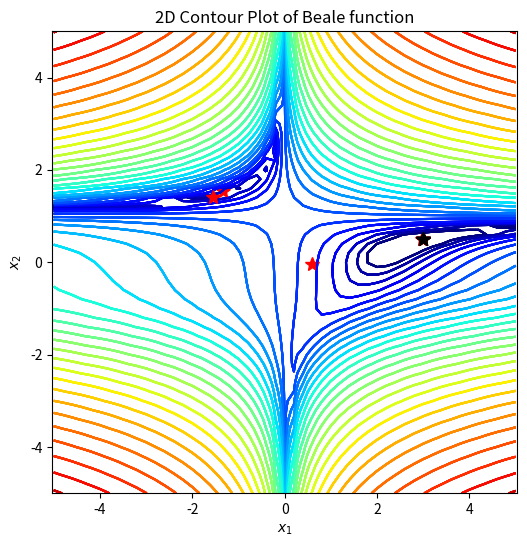

This chart was generated by the following Python code:
import numpy as np
import matplotlib.pyplot as plt
import matplotlib.colors as plt_cl

def beale(x1, x2):
    return (1.5-x1+x1*x2)**2+(2.25-x1+x1*x2**2)**2+(2.625-x1+x1*x2**3)**2;

def dbeale_dx(x1, x2):
    dfdx1 = 2*(1.5-x1+x1*x2)*(x2-1)+2*(2.25-x1+x1*x2**2)*(x2**2-1)+2*(2.625-x1+x1*x2**3)*(x2**3-1)
    dfdx2 = 2*(1.5-x1+x1*x2)*x1+2*(2.25-x1+x1*x2**2)*(2*x1*x2)+2*(2.625-x1+x1*x2**3)*(3*x1*x2**2)
    return dfdx1, dfdx2

def gradient_desent(x1_0, x2_0, learning_rate=0.1, tol_iter=100):
    x = np.array([x1_0, x2_0])
    for i in range(tol_iter):
        dydx = np.array(dbeale_dx(x[0], x[1]))
        x = x - learning_rate*dydx
    return x

def momentum(x1_0, x2_0, learning_rate=0.1, tol_iter=100):
    x = np.array([x1_0, x2_0])
    gamma = 0.9
    v = 0
    for i in range(tol_iter):
        dydx = np.array(dbeale_dx(x[0], x[1]))
        v = gamma * v - learning_rate * dydx
        x = x + v
    return x

def adagrad(x1_0, x2_0, learning_rate=0.1, tol_iter=100):
    g = 0
    epsilon = 0.0001
    x = np.array([x1_0, x2_0])
    for i in range(tol_iter):
        dydx = np.array(dbeale_dx(x[0], x[1]))
        g = g + np.dot(dydx, dydx)
        x = x - (learning_rate / (np.sqrt(g) + epsilon)) * dydx
    return x

# 定义画图函数
def gd_plot(x_traj):
    plt.rcParams['figure.figsize'] = [6, 6] # 窗口大小
    plt.contour(X1, X2, Y, levels=np.logspace(0, 6, 30),
    norm=plt_cl.LogNorm(), cmap=plt.cm.jet) # 画等高线图
    plt.title('2D Contour Plot of Beale function') # 添加标题
    plt.xlabel('$x_1$') # x轴标签
    plt.ylabel('$x_2$') # y轴标签
    plt.axis('equal') # 设置坐标轴为正方形
    plt.plot(3, 0.5, 'k*', markersize=10) # 画出最低点
    if x_traj is not None:
        x_traj = np.array(x_traj) # 将x_traj转为数组
        plt.plot(x_traj[0], x_traj[1], 'r*', markersize=10)
    # 以x_traj的第一列为x轴坐标，第二列为y轴坐标进行画图
    plt.show() # 显示图像

if __name__ == "__main__":
    step_x1, step_x2 = 0.2, 0.2
    X1, X2 = np.meshgrid(np.arange(-5, 5 + step_x1, step_x1), np.arange(-5, 5 + step_x2, step_x2)) # 将图形从-5 到 5.2，步长为0.2 划分成网格点
    Y = beale(X1, X2) # 将x1,x2坐标带入beale公式
    x1_opt, x2_opt = 3, 0.5
    print("目标结果 (x_1, x_2) = (3, 0.5)")
    gd_plot(None) # 调用函数

    # 使用梯度下降，初值(0, 0)
    x1_0, x2_0 = 0, 0
    x_gd = gradient_desent(x1_0, x2_0, learning_rate=0.01, tol_iter=1000)
    print(x_gd)
    gd_plot(x_gd)

    # 使用梯度下降，初值(-1.5, 1)
    x1_0, x2_0 = -1.5, 1
    x_gd = gradient_desent(x1_0, x2_0, learning_rate=0.01, tol_iter=1000)
    print(x_gd)
    gd_plot(x_gd)

    # 使用动量优化，初值(0, 0)
    x1_0, x2_0 = 0, 0
    x_mo = momentum(x1_0, x2_0, learning_rate=0.01, tol_iter=1000)
    print(x_mo)
    gd_plot(x_mo)

    # 使用动量优化，初值(-1.5, 1)
    x1_0, x2_0 = -1.5, 1
    x_mo = momentum(x1_0, x2_0, learning_rate=0.01, tol_iter=1000)
    print(x_mo)
    gd_plot(x_mo)

    # 使用AdaGrad，初值(0, 0)
    x1_0, x2_0 = 0, 0
    x_ad = adagrad(x1_0, x2_0, learning_rate=0.01, tol_iter=1000)
    print(x_ad)
    gd_plot(x_ad)

    # 使用AdaGrad，初值(-1.5, 1)
    x1_0, x2_0 = -1.5, 1
    x_ad = adagrad(x1_0, x2_0, learning_rate=0.01, tol_iter=1000)
    print(x_ad)
    gd_plot(x_ad)